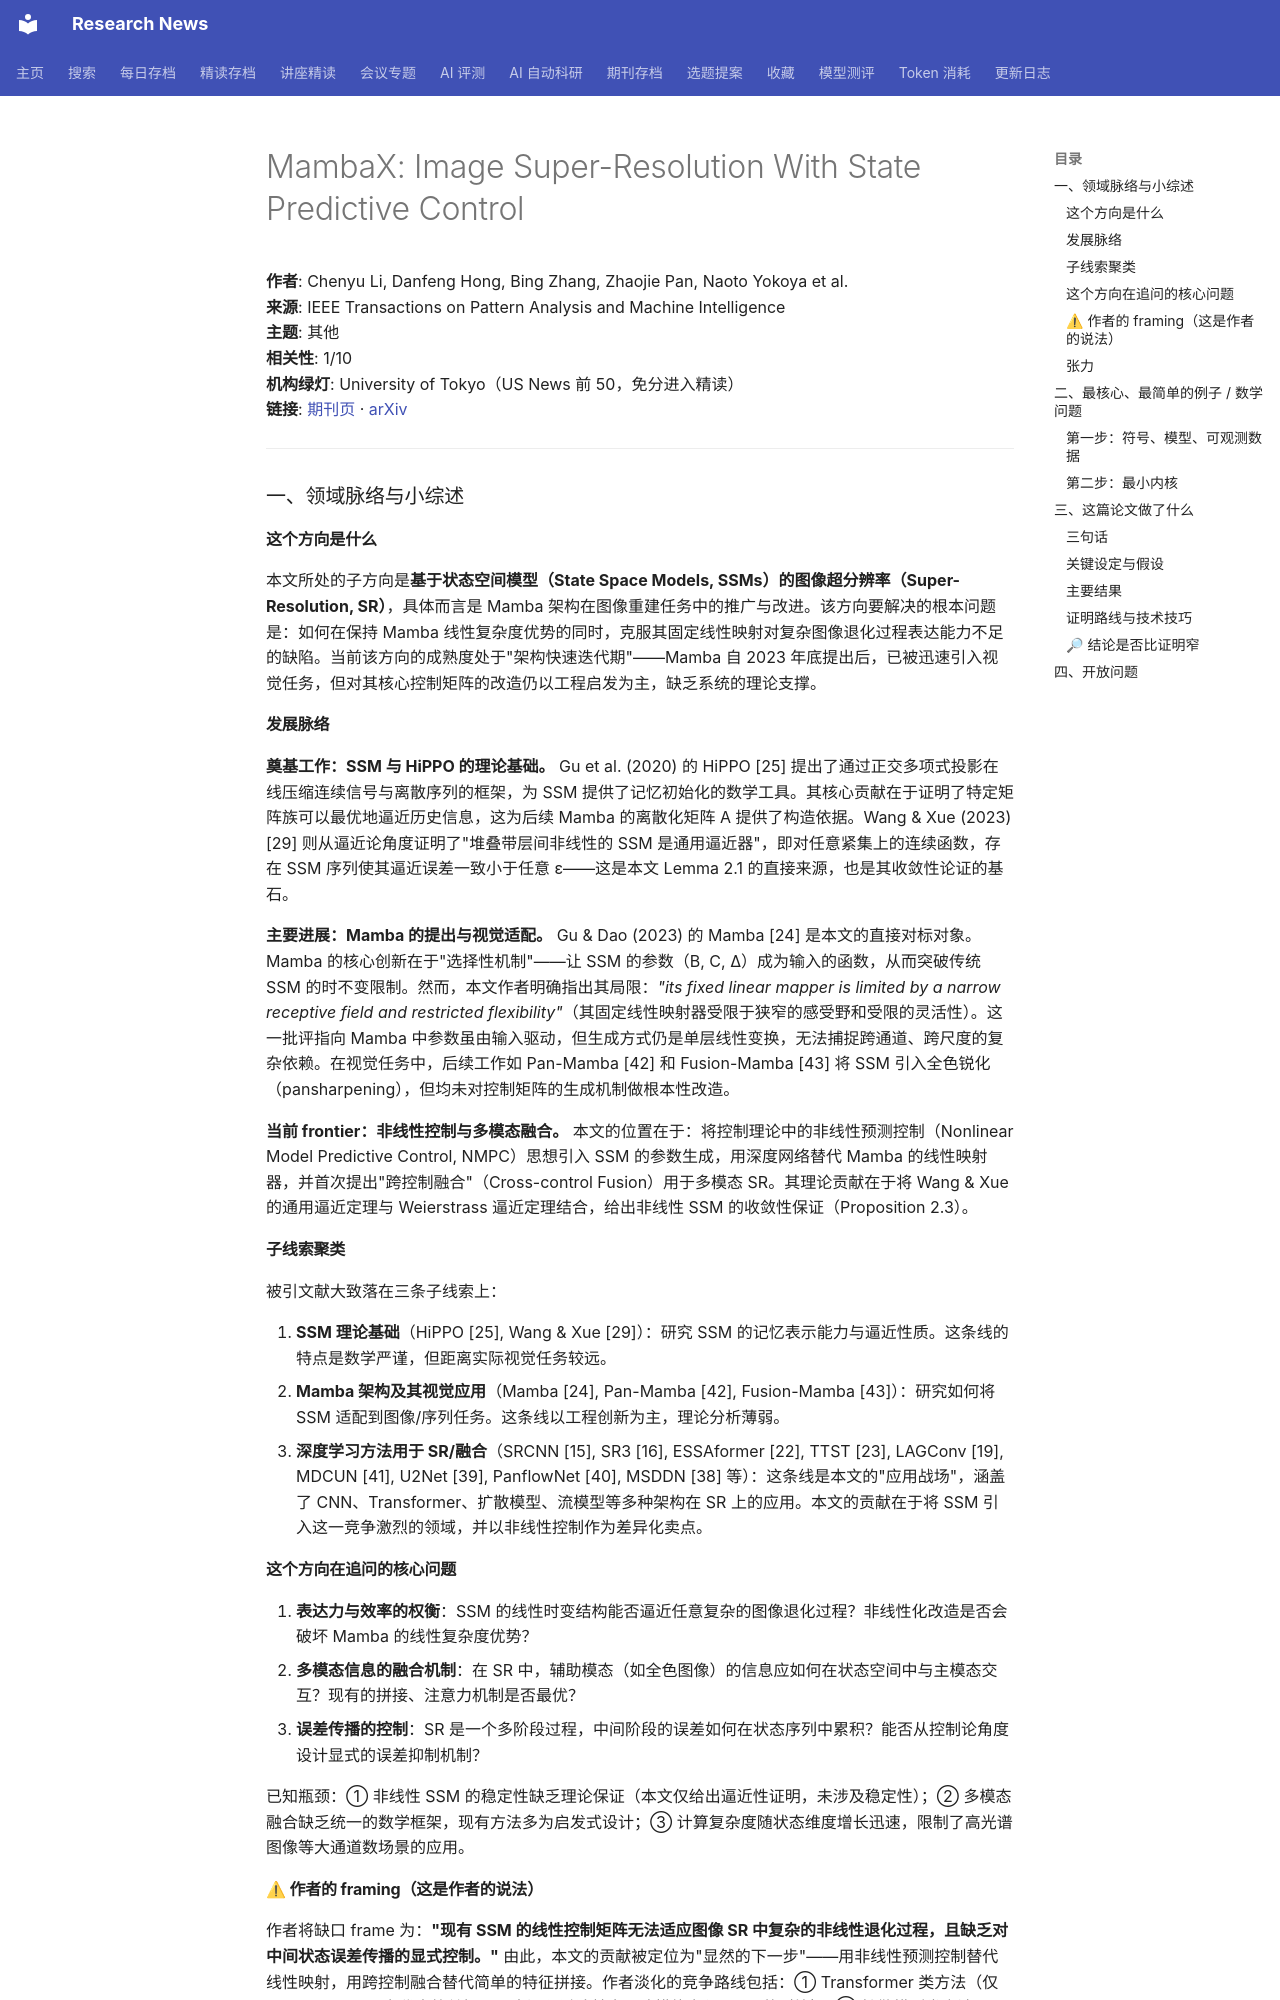

repository: cxy0714/research-news · page: deep_reads/2026-10-14-10.1109_tpami.2026.3721958/index.html · generator: mkdocs

# MambaX: Image Super-Resolution With State Predictive Control

**作者**: Chenyu Li, Danfeng Hong, Bing Zhang, Zhaojie Pan, Naoto Yokoya et al.  
**来源**: IEEE Transactions on Pattern Analysis and Machine Intelligence  
**主题**: 其他  
**相关性**: 1/10  
**机构绿灯**: University of Tokyo（US News 前 50，免分进入精读）  
**链接**: [期刊页](https://doi.org/10.1109/tpami.2026.3721958) · [arXiv](https://arxiv.org/abs/2511.18028)

---

### 一、领域脉络与小综述

#### 这个方向是什么

本文所处的子方向是**基于状态空间模型（State Space Models, SSMs）的图像超分辨率（Super-Resolution, SR）**，具体而言是 Mamba 架构在图像重建任务中的推广与改进。该方向要解决的根本问题是：如何在保持 Mamba 线性复杂度优势的同时，克服其固定线性映射对复杂图像退化过程表达能力不足的缺陷。当前该方向的成熟度处于"架构快速迭代期"——Mamba 自 2023 年底提出后，已被迅速引入视觉任务，但对其核心控制矩阵的改造仍以工程启发为主，缺乏系统的理论支撑。

#### 发展脉络

**奠基工作：SSM 与 HiPPO 的理论基础。** Gu et al. (2020) 的 HiPPO [25] 提出了通过正交多项式投影在线压缩连续信号与离散序列的框架，为 SSM 提供了记忆初始化的数学工具。其核心贡献在于证明了特定矩阵族可以最优地逼近历史信息，这为后续 Mamba 的离散化矩阵 A 提供了构造依据。Wang & Xue (2023) [29] 则从逼近论角度证明了"堆叠带层间非线性的 SSM 是通用逼近器"，即对任意紧集上的连续函数，存在 SSM 序列使其逼近误差一致小于任意 ε——这是本文 Lemma 2.1 的直接来源，也是其收敛性论证的基石。

**主要进展：Mamba 的提出与视觉适配。** Gu & Dao (2023) 的 Mamba [24] 是本文的直接对标对象。Mamba 的核心创新在于"选择性机制"——让 SSM 的参数（B, C, Δ）成为输入的函数，从而突破传统 SSM 的时不变限制。然而，本文作者明确指出其局限：*"its fixed linear mapper is limited by a narrow receptive field and restricted flexibility"*（其固定线性映射器受限于狭窄的感受野和受限的灵活性）。这一批评指向 Mamba 中参数虽由输入驱动，但生成方式仍是单层线性变换，无法捕捉跨通道、跨尺度的复杂依赖。在视觉任务中，后续工作如 Pan-Mamba [42] 和 Fusion-Mamba [43] 将 SSM 引入全色锐化（pansharpening），但均未对控制矩阵的生成机制做根本性改造。

**当前 frontier：非线性控制与多模态融合。** 本文的位置在于：将控制理论中的非线性预测控制（Nonlinear Model Predictive Control, NMPC）思想引入 SSM 的参数生成，用深度网络替代 Mamba 的线性映射器，并首次提出"跨控制融合"（Cross-control Fusion）用于多模态 SR。其理论贡献在于将 Wang & Xue 的通用逼近定理与 Weierstrass 逼近定理结合，给出非线性 SSM 的收敛性保证（Proposition 2.3）。

#### 子线索聚类

被引文献大致落在三条子线索上：

1. **SSM 理论基础**（HiPPO [25], Wang & Xue [29]）：研究 SSM 的记忆表示能力与逼近性质。这条线的特点是数学严谨，但距离实际视觉任务较远。
2. **Mamba 架构及其视觉应用**（Mamba [24], Pan-Mamba [42], Fusion-Mamba [43]）：研究如何将 SSM 适配到图像/序列任务。这条线以工程创新为主，理论分析薄弱。
3. **深度学习方法用于 SR/融合**（SRCNN [15], SR3 [16], ESSAformer [22], TTST [23], LAGConv [19], MDCUN [41], U2Net [39], PanflowNet [40], MSDDN [38] 等）：这条线是本文的"应用战场"，涵盖了 CNN、Transformer、扩散模型、流模型等多种架构在 SR 上的应用。本文的贡献在于将 SSM 引入这一竞争激烈的领域，并以非线性控制作为差异化卖点。

#### 这个方向在追问的核心问题

1. **表达力与效率的权衡**：SSM 的线性时变结构能否逼近任意复杂的图像退化过程？非线性化改造是否会破坏 Mamba 的线性复杂度优势？
2. **多模态信息的融合机制**：在 SR 中，辅助模态（如全色图像）的信息应如何在状态空间中与主模态交互？现有的拼接、注意力机制是否最优？
3. **误差传播的控制**：SR 是一个多阶段过程，中间阶段的误差如何在状态序列中累积？能否从控制论角度设计显式的误差抑制机制？

已知瓶颈：① 非线性 SSM 的稳定性缺乏理论保证（本文仅给出逼近性证明，未涉及稳定性）；② 多模态融合缺乏统一的数学框架，现有方法多为启发式设计；③ 计算复杂度随状态维度增长迅速，限制了高光谱图像等大通道数场景的应用。
